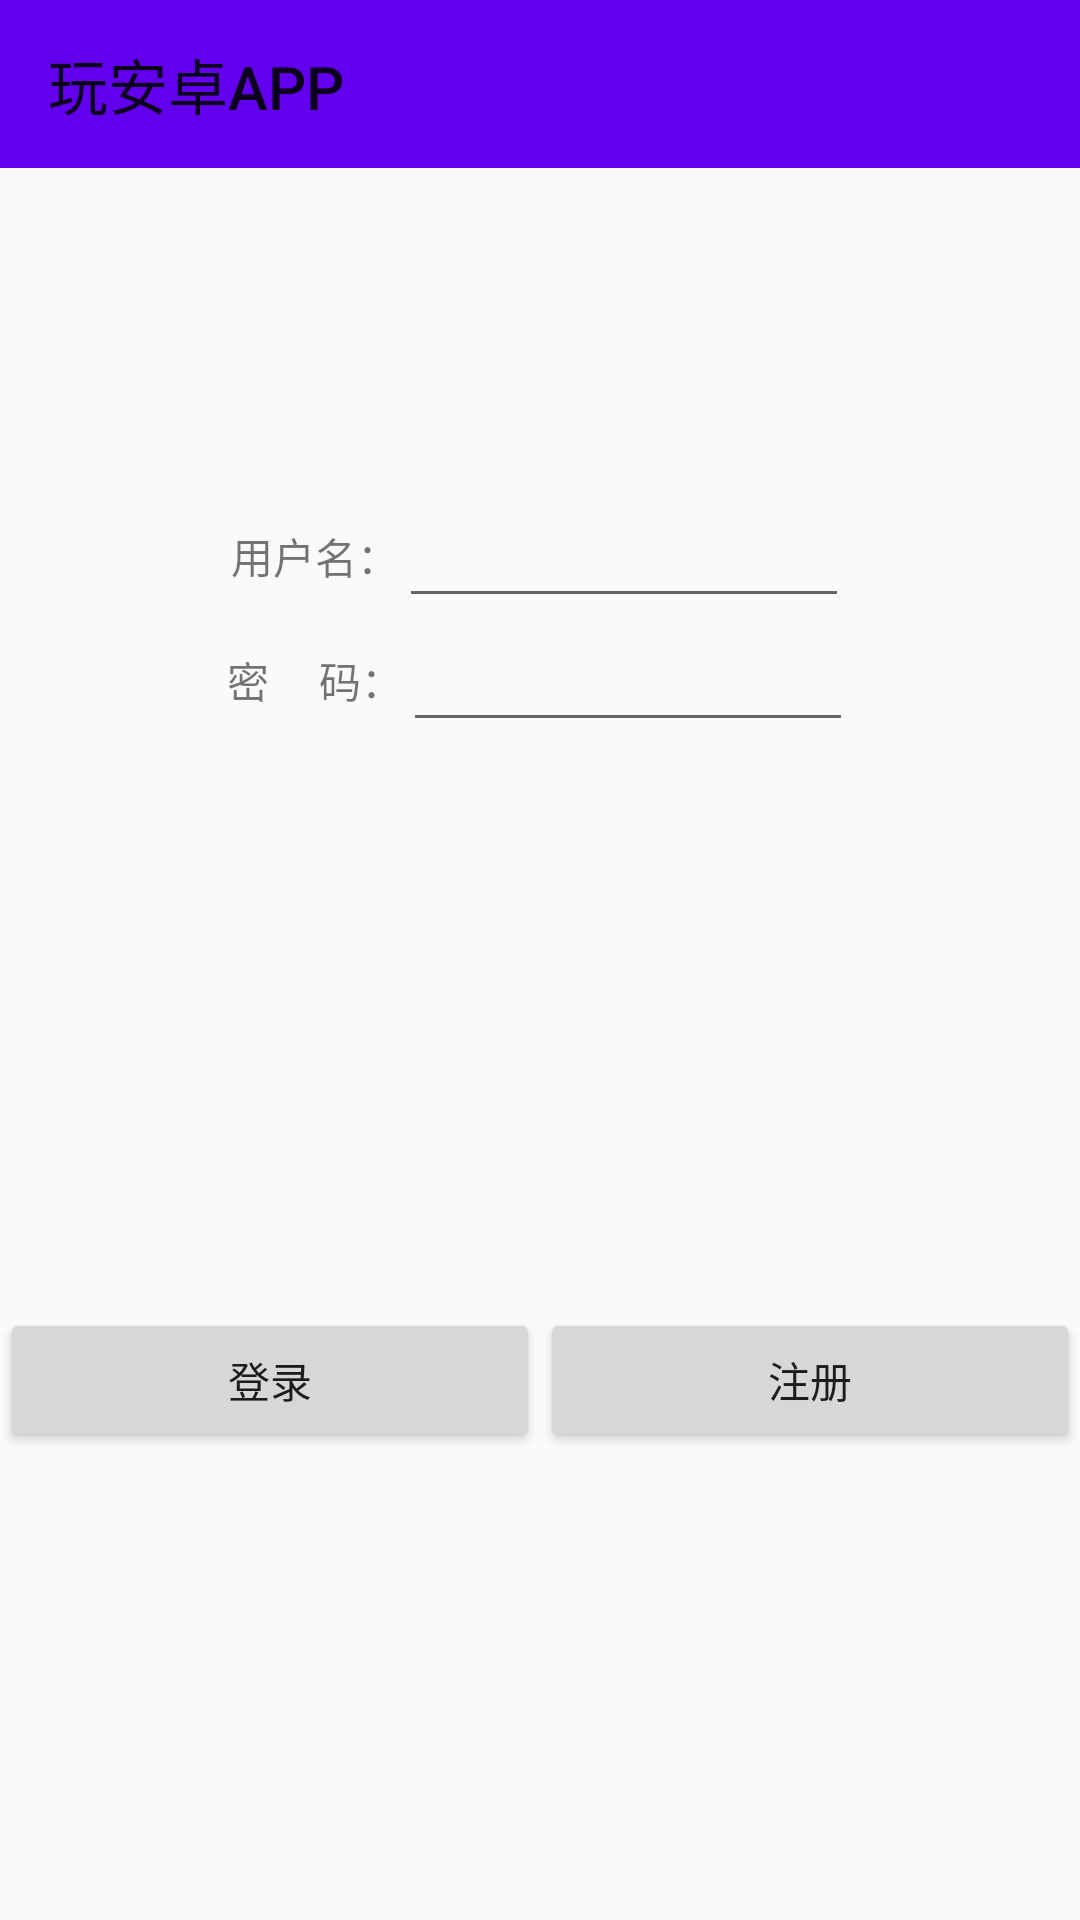

The Android layout XML behind this screen, and the referenced resources:
<!-- AndroidManifest.xml: application theme Theme.playAndroid -->
<!-- res/layout/activity_login.xml -->
<?xml version="1.0" encoding="utf-8"?>
<LinearLayout xmlns:android="http://schemas.android.com/apk/res/android"
    xmlns:app="http://schemas.android.com/apk/res-auto"
    xmlns:tools="http://schemas.android.com/tools"
    android:orientation="vertical"
    android:layout_width="match_parent"
    android:layout_height="match_parent"
    tools:context=".view.LoginActivity">

    <androidx.appcompat.widget.Toolbar
        android:layout_width="match_parent"
        android:layout_height="wrap_content"
        android:background="?attr/colorPrimary"
        android:orientation="horizontal"
        android:textSize="20sp"
        app:title="玩安卓APP "
        />
<LinearLayout
    android:orientation="vertical"
    android:gravity="center_vertical"
    android:layout_width="match_parent"
    android:layout_height="300dp">
    <LinearLayout
        android:gravity="center"
        android:orientation="horizontal"
        android:layout_width="match_parent"
        android:layout_height="wrap_content">
        <TextView
            android:text="用户名："
            android:layout_width="wrap_content"
            android:layout_height="wrap_content"/>

        <EditText
            android:id="@+id/user_name_edittext"
            android:layout_width="150dp"
            android:layout_height="wrap_content" />
    </LinearLayout>
    <LinearLayout
        android:gravity="center"
        android:orientation="horizontal"
        android:layout_width="match_parent"
        android:layout_height="wrap_content">
        <TextView
            android:text="密     码："
            android:layout_width="wrap_content"
            android:layout_height="wrap_content"/>

        <EditText
            android:id="@+id/password_edit"
            android:layout_width="150dp"
            android:layout_height="wrap_content" />
    </LinearLayout>
</LinearLayout>

    <LinearLayout
        android:layout_marginTop="80dp"
        android:orientation="horizontal"
        android:layout_width="match_parent"
        android:layout_height="wrap_content">
        <Button
            android:text="登录"
            android:id="@+id/login_button"
            android:layout_weight="1"
            android:layout_width="wrap_content"
            android:layout_height="wrap_content"/>

        <Button
            android:text="注册"
            android:id="@+id/register_button"
            android:layout_weight="1"
            android:layout_width="wrap_content"
            android:layout_height="wrap_content" />
    </LinearLayout>

</LinearLayout>
<!-- resources referenced by this layout -->
<resources>
  <style name="Theme.playAndroid" parent="Theme.AppCompat.Light.NoActionBar">
          
          <item name="colorPrimary">@color/purple_500</item>
          <item name="colorPrimaryVariant">@color/purple_700</item>
          <item name="colorOnPrimary">@color/white</item>
          
          <item name="colorSecondary">@color/teal_200</item>
          <item name="colorSecondaryVariant">@color/teal_700</item>
          <item name="colorOnSecondary">@color/black</item>
          
          <item name="android:statusBarColor" tools:targetApi="l">?attr/colorPrimaryVariant</item>
          
      </style>
  <color name="purple_500">#FF6200EE</color>
  <color name="purple_700">#FF3700B3</color>
  <color name="white">#FFFFFFFF</color>
  <color name="teal_200">#FF03DAC5</color>
  <color name="teal_700">#FF018786</color>
  <color name="black">#FF000000</color>
</resources>
